pico-8 play session: mixed d-pad (fixed 12-tick cycle)

[t = 2 s] mixed d-pad (1.2s cycle ×~1): → ← ↑ ↓ + 🅾/❎ taps, ~2s
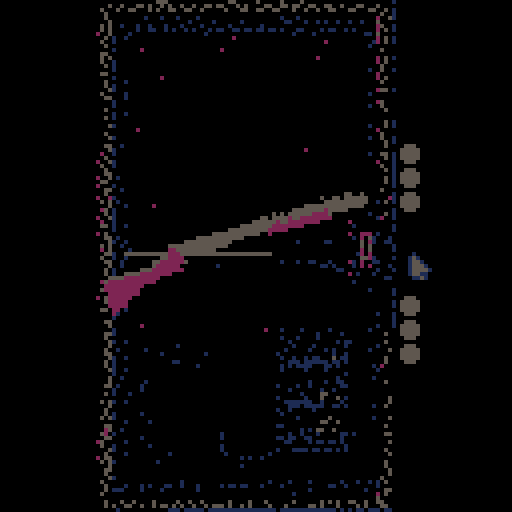
[t = 4 s] mixed d-pad (1.2s cycle ×~3): → ← ↑ ↓ + 🅾/❎ taps, ~4s
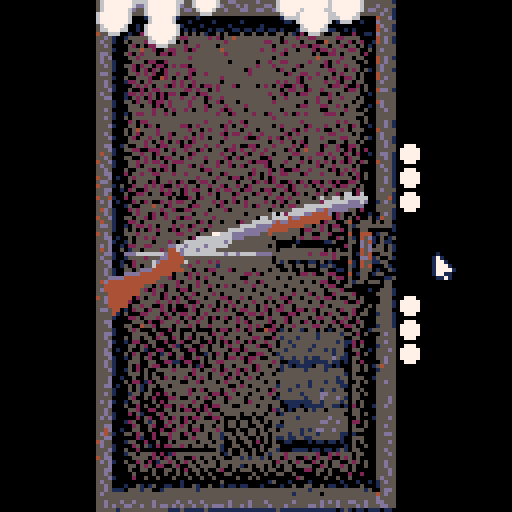
[t = 6 s] mixed d-pad (1.2s cycle ×~5): → ← ↑ ↓ + 🅾/❎ taps, ~6s
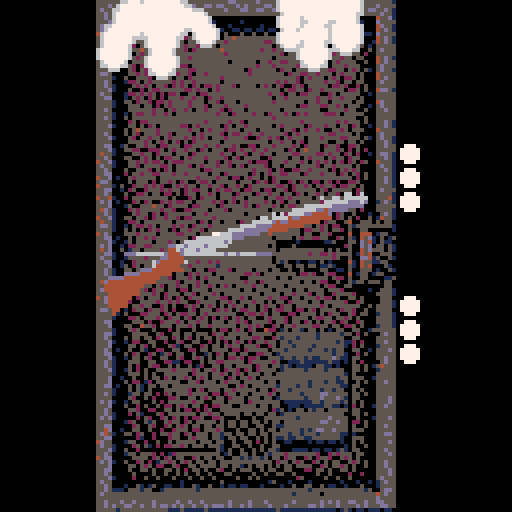
[t = 8 s] mixed d-pad (1.2s cycle ×~6): → ← ↑ ↓ + 🅾/❎ taps, ~8s
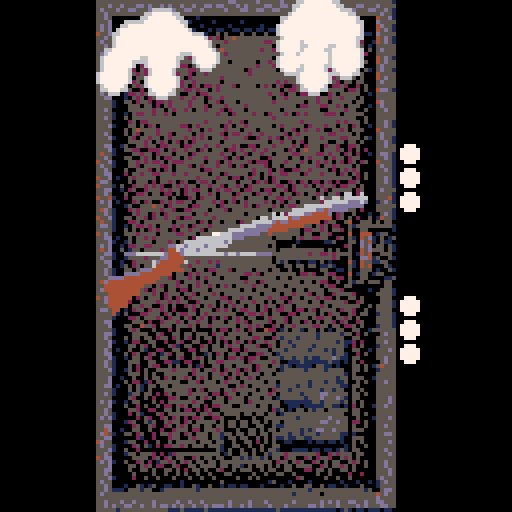

pico-8 cartridge
version 42
__lua__
function game_init()
		debug = false
		table_x = 3
		table_y = 0
		name = input_text
		init_hand()
		cursor(64,64)
		ammo = {}
		gen_ammo()
		angle = -15
		gun_x = 25
		gun_y = 48
		gun_dy = 13
		player_health = total_lives
		dealer_health = total_lives
		show_player_health = player_health
		show_dealer_health = dealer_health
		render_text_bool = true
		draw_ammo_bool = false
		turn_complete = false
		--fade_time = 0
		fade_loop = 0
		turn = "none"
		glitch_factor = 32
		black_out = false
		flash = false
		main_turn = 3
		spanw_in = true
		ammo_text = false
		end_text_bool = true
		generate_end = true
		spot = 0
		blood_init()
		shells_in = 0
		talk_sound = true
		fired_blank = true
end

function game_update()
		update_hand()
		update_ammo()
		main()
		blood_update()
end

function game_draw()
		cls()
		render_table()
		map(0,0,0,0,16,16)
		if draw_ammo_bool then
				draw_ammo()
		end
		blood_draw()
		draw_points()
		draw_gun()
		draw_hand()
		if ammo_text then
				if ammo_live == 1 and ammo_blank == 1 then
						ammo_text = ammo_live.." live.  "..ammo_blank.." blank.."
				elseif ammo_live == 1 and ammo_blank != 1 then
						ammo_text = ammo_live.." live.  "..ammo_blank.." blanks.."
				elseif ammo_live != 1 and ammo_blank == 1 then
						ammo_text = ammo_live.." lives.  "..ammo_blank.." blank.."
				else
						ammo_text = ammo_live.." lives.  "..ammo_blank.." blanks.."
				end
				
				if talk_sound then
						if flr(rnd(2)) == 0 then
								sfx(20)
						else
								sfx(21)
						end
				end
				
				spot+=0.5
				spot%=#ammo_text+1
				outline(sub(ammo_text,1,spot),61-(#ammo_text*2.5),72,0,7)
				if spot > #ammo_text-1 then
						spot -= 1
						talk_sound = false
				end
		else
				spot = 0
		end
	
		if render_text_bool == true then
				render_text()	
		end
		
		if flash == true then
				pal()
				rectfill(0,0,127,127,10)
		end
		
		if black_out == true then
				pal()
				rectfill(0,0,127,127,0)
		end
		
		if glitch == true then
				glitchfx(glitch_factor)
				glitch_factor -= 1
				if glitch_factor == 0 then
						glitch_factor = 32
				end
		end
		
		if debug then
				print(player_health,100,110,7)
				print(dealer_health,100,10,7)
				print(text_input(),0,0,7)
				print(fade_loop)
				print(gun_y)
				print(gun_dy)
				print(turn)
				print(left_hand_x.." "..left_hand_y.." "..anim_step_l)
				print(black_out)
				print(fade_time)
				print(debug,10)
				for i=1,#ammo do
						if ammo[i] == true then
								print(ammo[i],8)
						else
								print(ammo[i],11)
						end	
				end
		end
end
-->8
--render
function render_table()
		for i=0,15 do
  		for j=0,9 do
    		local sprite_index = j + i * 16
    		if sprite_index < 128 then
    				--mset(j+table_x, i+table_y, 010)
    		else
    				mset(j+table_x, i+table_y, sprite_index)
  				end
  		end
		end
end

function render_text()
		if cursor_y < 35 then
				spr(012,56,10)
				outline("dealer",44,20,10,0)
		else
				outline("dealer",44,20,0,7)
		end
		if cursor_y > 100 then
				spr(013,57,115)
				outline(name,58-(#name*2.5),105,10,0)
		else
				outline(name,58-(#name*2.5),105,0,7)
		end
end

function outline(s,x,y,c1,c2)
	for i=0,2 do
	 for j=0,2 do
	  if not(i==1 and j==1) then
	   print(s,x+i,y+j,c1)
	  end
	 end
	end
	print(s,x+1,y+1,c2)
end

local fadetable={
 {0,0,0,0,0,0,0,0,0,0,0,0,0,0,0},
 {1,1,129,129,129,129,129,129,129,129,0,0,0,0,0},
 {2,2,2,130,130,130,130,130,128,128,128,128,128,0,0},
 {3,3,3,131,131,131,131,129,129,129,129,129,0,0,0},
 {4,4,132,132,132,132,132,132,130,128,128,128,128,0,0},
 {5,5,133,133,133,133,130,130,128,128,128,128,128,0,0},
 {6,6,134,13,13,13,141,5,5,5,133,130,128,128,0},
 {7,6,6,6,134,134,134,134,5,5,5,133,130,128,0},
 {8,8,136,136,136,136,132,132,132,130,128,128,128,128,0},
 {9,9,9,4,4,4,4,132,132,132,128,128,128,128,0},
 {10,10,138,138,138,4,4,4,132,132,133,128,128,128,0},
 {11,139,139,139,139,3,3,3,3,129,129,129,0,0,0},
 {12,12,12,140,140,140,140,131,131,131,1,129,129,129,0},
 {13,13,141,141,5,5,5,133,133,130,129,129,128,128,0},
 {14,14,14,134,134,141,141,2,2,133,130,130,128,128,0},
 {15,143,143,134,134,134,134,5,5,5,133,133,128,128,0}
}

function fade(i)
 for c=0,15 do
  if flr(i+1)>=16 then
   pal(c,0)
  else
   pal(c,fadetable[c+1][flr(i+1)])
  end
 end
end

function fade_render()
		if fade_in == true then
				fade(fade_time)
				if fade_time < 15 then
						fade_time += 1
				end
		elseif fade_out == true then
				fade(fade_time)
				if fade_time > 0 then
						fade_time -= 1
				end
		end
		
end

function glitchfx(lines)
	local lines=lines or 64
	
	for i=1,lines do
		row=flr(rnd(128))
		row2=flr(rnd(127))
		if (row2>=row) row2+=1
		
		// copy a row from the
		// screen into temp memory
		memcpy(0x4300, 0x6000+64*row, 64)
		
		//copy another row from the
		// screen to our original row
		memcpy(0x6000+64*row, 0x6000+64*row2, 64)
		       
		//copy the temp row into row2's
		//original slot
		memcpy(0x6000+64*row2, 0x4300,64)
	end
end

function draw_points()
		for i=0,show_dealer_health - 1 do
				spr(031,100,45 - (i*6))
		end
		for i=0,show_player_health - 1 do
				spr(031,100,71 + (i*6))
		end	
end
-->8
--hands
function init_hand()
		right_table = {}
		left_hand = {
    {x=0, y=0, rad=6},
    {x=-7, y=0, rad=4},
    {x=-11, y=5, rad=3},
    {x=-12, y=9, rad=3},
    {x=6, y=0, rad=2},
    {x=9, y=1, rad=2},
    {x=11, y=4, rad=2},
    {x=0, y=6, rad=3},
    {x=0, y=11, rad=3},
		}
		right_hand = {
    {x=0, y=0, rad=6},
    {x=7, y=2, rad=4},
    {x=10, y=7, rad=3},
    {x=11, y=11, rad=3},
    {x=-7, y=0, rad=2},
    {x=-11, y=2, rad=2},
    {x=-10, y=1, rad=2},
    {x=-12, y=5, rad=2},
    {x=-2, y=7, rad=3},
    {x=-3, y=12, rad=3},
		}
		grab_right_hand = {
    {x=0, y=0, rad=6},
    {x=6, y=2, rad=4},
    {x=7, y=8, rad=3},
    {x=7, y=9, rad=3},
    {x=-6, y=1, rad=3},
    {x=-7, y=5, rad=2},
    {x=-7, y=8, rad=2},
    {x=-1, y=7, rad=3},
    {x=-1, y=11, rad=3},
		}
		grab_left_hand = {
    {x=0, y=0, rad=6},
    {x=-6, y=2, rad=4},
    {x=-9, y=7, rad=3},
    {x=1, y=6, rad=3},
    {x=0, y=10, rad=3},
    {x=6, y=0, rad=2},
    {x=7, y=4, rad=2},
    {x=8, y=8, rad=2},
    {x=5, y=2, rad=2},
    {x=8, y=6, rad=2},
		}

		hand_anim_l = false
		hand_anim_r = false
		current_left = left_hand
		current_right = right_hand
		left_hand_x = 40
		left_hand_y = 7
		right_hand_x = 79
		right_hand_y = 7
		anim_step_l = 1
		anim_step_r = 1
end


function draw_hand()
		for i=1, #current_left do
				circfill(left_hand_x + current_left[i].x,left_hand_y + current_left[i].y,current_left[i].rad+1,6)
		end
		for i=1, #current_right do
				circfill(right_hand_x + current_right[i].x,right_hand_y + current_right[i].y,current_right[i].rad+1,6)
		end	
		for i=1, #current_left do
				circfill(left_hand_x + current_left[i].x,left_hand_y + current_left[i].y,current_left[i].rad,7)
		end
		for i=1, #current_right do
				circfill(right_hand_x + current_right[i].x,right_hand_y + current_right[i].y,current_right[i].rad,7)
		end
end

function update_hand()
		hand_idle()
end

function move_left_hand(x, y, tick, cost)
  if cost == "open" then
  		current_left = left_hand
  elseif cost == "closed" then
  		current_left = grab_left_hand
  end
  
  if not hand_anim_l then
		  x_dif_l = x - left_hand_x
				y_dif_l = y - left_hand_y
				x_move_l = x_dif_l/tick
				y_move_l =	y_dif_l/tick
				hand_anim_l = true
		end
		
		if hand_anim_l then
				left_hand_x += x_move_l
				left_hand_y	+= y_move_l
				if abs(left_hand_x - x) <= 1 and abs(left_hand_y - y) <= 1 then
						hand_anim_l = false
						return true
				end
		end
end

function move_right_hand(x, y, tick, cost)
  if cost == "open" then
  		current_right = right_hand
  elseif cost == "closed" then
  		current_right = grab_right_hand
  end
  
  if not hand_anim_r then
		  x_dif_r = x - right_hand_x
				y_dif_r = y - right_hand_y
				x_move_r = x_dif_r/tick
				y_move_r =	y_dif_r/tick
				hand_anim_r = true
		end
		
		if hand_anim_r then
				right_hand_x += x_move_r
				right_hand_y	+= y_move_r
				if abs(right_hand_x - x) <= 1 and abs(right_hand_y - y) <= 1 then
						hand_anim_r = false
						return true
				end
		end
end

function hand_idle()
		for i=1, #current_left do
				local time_ = time() + i/10 * i/15
				current_left[i].y += sin(time_/4*(abs(dealer_health-total_lives+1)))/10		
		end
		for i=1, #current_right do
				local time_ = time() + i/10 * i/15 -1
				current_right[i].y += sin(time_/4*(abs(dealer_health-total_lives+1)))/10		
		end
end
-->8
--contorls

function cursor_update()
		cursor_x = stat(32)-1 + offset_x
		cursor_y = stat(33)-1 + offset_y
end

function d_pad_control()
		speed = 3
		if btn(⬆️) then offset_y -= speed end
		if btn(⬇️) then offset_y += speed end
		if btn(⬅️) then offset_x -= speed end
		if btn(➡️) then offset_x += speed end
end

function return_ending(won)
		if won then
				return winning_messages[flr(rnd(#winning_messages))+1]		
		else
				return losing_messages[flr(rnd(#losing_messages))+1]		
		end
end

losing_messages = {
    "come on. you can \ndo better than that. ",
    "we've been doing \nthis same song and \ndance for years. \nwhy do you still \ncontinue to fail? ",
    "your taste in \ngames is awful. \ngo play something \nelse. ",
    "start paying \nattention. you're \ngetting sloppy. ",
    "remember me? \ni remember you. ",
    "hello, we meet \nagain. sorry i had \nto cut our talk \nshort. ",
    "it was nice seeing \nyou again. so sad \nit had to be cut \nshort. ",
    "how many times are \nwe going to repeat \nthis little scene?",
    "persistence or \nfoolishness? i \ncan't tell with \nyou anymore. ",
    "you keep coming \nback, but i'll keep \nwatching you fall. ",
    "you're making this \ntoo easy. care to \ntry again? ",
    "back so soon? \ni was just starting \nto enjoy our break. ",
    "another attempt, \nanother failure. \nsome things never \nchange. ",
    "you're so \npredictable. i \ncould almost write \nthe script myself. ",
    "all that effort... \njust to meet me \nhere once again. ",
    "why do you even \ntry? we both know \nhow this ends. ",
    "you just keep \ngetting worse. am \ni supposed to be \nimpressed? ",
    "why do you insist \non trying? you're \nonly delaying the \ninevitable. ",
    "another failure \nto add to the list. \nbetter luck \nnext time. ",
    "face it, you'll \nnever be rid \nof me. ",
}

winning_messages = {
    "glad to see \nyou're paying \nattention. you've \ngot this. ",
    "glad to see you've \nstill got your \nhead in the game. ",
    "we both die \ntonight, one of us, \na bit later than \nthe other. ",
    "good job, see you \nagain soon. ",
    "nice work. i was \nalmost starting to \nworry about you. ",
    "you held on... \nthis time. don't \nlose focus now. ",
    "you slipped through \nthat one… barely. ",
    "keep this up, and \nyou might actually \nmake it out alive. ",
    "that was close. \ndon't let your \nguard down yet. ",
    "you're proving \nyourself, \nstep by step. ",
    "impressive. but \ndon't think it'll \nbe easy from here. ",
    "well played. but \ni'm always \nwatching. ",
    "not bad at all. i \nalmost thought you \nwouldn't make it. ",
    "survived this one? \nluck or skill? \nlet's find out. ",
    "nice save. it's \nlike you actually \nwant to live. ",
    "well done. just \ndon't expect it to \nget any easier. ",
    "a narrow escape, \nbut you're still in \nthe game. ",
    "you've bought \nyourself a little \nmore time. use it \nwisely. ",
    "still here? \nimpressive... but \ni'm not done yet. ",
    "you made it this \ntime. but i'm just \ngetting started. ",
}


-->8
--ammo gun

function draw_gun()
		spr_r(1,gun_x,gun_y,angle,9,4)
end

function gen_ammo()
  local count = rnd(4) + 2
  local full_count = 0
  local empty_count = 0
    
  for i = 1, count do
    if rnd(1) > 0.5 then
      add(ammo, true)
      full_count += 1
    else
      add(ammo, false)
      empty_count += 1
    end
  end
  
  if full_count == 0 then
    ammo[1] = true
  elseif empty_count == 0 then
    ammo[1] = false
  end
  --[[
 	ammo = {}
 	ammo[1] = false
 	ammo[2] = true
 	--(debug)
 	--]]
end

function draw_ammo()
		for i=1,ammo_live do
				spr(014, 67+i*3, 57)
		end
		for i=1,ammo_blank do
				spr(015, 67+i*3+(ammo_live*3), 57)
		end
end

function update_ammo()
		ammo_live = 0
		ammo_blank = 0
		
		for i=1, #ammo do
				if ammo[i] == true then
						ammo_live += 1
				else
						ammo_blank += 1
				end
		end	
end

function spr_r(s,x,y,a,w,h)
 sw=(w or 1)*8
 sh=(h or 1)*8
 sx=(s%8)*8
 sy=flr(s/8)*8
 x0=flr(0.5*sw)
 y0=flr(0.5*sh)
 a=a/360
 sa=sin(a)
 ca=cos(a)
 for ix=0,sw-1 do
  for iy=0,sh-1 do
   dx=ix-x0
   dy=iy-y0
   xx=flr(dx*ca-dy*sa+x0)
   yy=flr(dx*sa+dy*ca+y0)
   if (xx>=0 and xx<sw and yy>=0 and yy<=sh) then
    if sget(sx+xx,sy+yy) != 0 then
    	pset(x+ix,y+iy,sget(sx+xx,sy+yy))
   	end
   end
  end
 end
end
-->8
--main game loop

function text_input()
		if cursor_y < 35 and (stat(34) == 1 or btnp(❎)) then
				return "dealer"
		elseif cursor_y > 100 and (stat(34) == 1 or btnp(❎)) then
				return "player"
		else
				return "none"
		end
end

function main()
		if #ammo == 0 then
				gen_ammo()
				main_turn = 3
				spanw_in = false
		end
		
		if main_turn == 1 then
				m_continue, m_live, m_turn = players_turn()
				if	m_continue then
						if not m_live and m_turn == "player" then
								main_turn = 1
								if #ammo != 0 then
										render_text_bool = true
								end
						else
								main_turn = 2
						end
						reset_turn()
						deli(ammo, 1)
						turn_complete = false
						continue = false
				end
		elseif main_turn == 2 then
				
				m_continue, m_live, m_turn = dealers_turn()
		
				if	m_continue then
						if not m_live and m_turn == "dealer" then
								main_turn = 2
						else
								main_turn = 1
								if #ammo != 0 then
										render_text_bool = true
								end
						end
						reset_turn()
						deli(ammo, 1)
				end
		elseif main_turn == 3 then
				m_continue = show_ammo_anim(spanw_in)
				if	m_continue then
						main_turn = 1
						reset_turn()
						render_text_bool = true
				end
		end		
end

function show_ammo_anim(spawn)
		render_text_bool = false
		fade_loop += 1
		if fade_loop < 72 then
				if spawn then
						return_hand_table(false)
				end
		elseif fade_loop < 73 then
				anim_step_r = 1
		elseif fade_loop < 137 then
				move_right_hand(75, 55, 64, "closed")
		elseif fade_loop < 150 then
				draw_ammo_bool = true
				move_right_hand(75, 55, 64, "open")
		elseif fade_loop < 182+40 then
				ammo_text = true
				move_right_hand(75, 40, 32, "open")
		elseif fade_loop < 204+40 then

		elseif fade_loop < 236+40 then
				move_right_hand(75, 55, 32, "open")
				move_left_hand(55, 55, 32, "open")
				ammo_text = false
		elseif fade_loop < 296+40 then
				sfx(19)
				draw_ammo_bool = false
				move_right_hand(75, -25, 64, "closed")
				move_left_hand(45, -28, 64, "closed")
				gun_y = left_hand_y-8
				gun_x = left_hand_x-32
		elseif fade_loop < 297+40 then
					
		elseif fade_loop < 380+40 then
				if fade_loop%10 == 0 and shells_in < (ammo_live + ammo_blank) then
						sfx(18)
						shells_in += 1
				end
		elseif fade_loop < 416+40 then
				fade_in = true
				fade_out = false
		elseif fade_loop < 417+40 then
				init_hand()
				angle = -15
				gun_x = 25
				gun_y = 48
		elseif fade_loop < 433+40 then
				fade_in = false
				fade_out = true
		elseif fade_loop < 463+40 then
		
		else
				return true
		end
end

function reset_turn()
		fade_loop = 0
		anim_step_l = 1
		anim_step_r = 1
		gun_dy = 13
		show_player_health = player_health
		show_dealer_health = dealer_health
		turn_complete = false
		shells_in = 0
		talk_sound = true
		fired_blank = true
end

function dealers_turn()
		local live = false
		if ammo[1] == true then
				live = true
		else
				live = false
		end

			
		if turn_complete == false then
				--dealer ai
				chance_player = ammo_live/ammo_blank
				chance_random = flr(2)
				if chance_player < 1 or not chance_random == 1 then
						shoot = "dealer"
				else if chance_player > 1 or not chance_random == 1 then
						shoot = "player"
				else
						if rnd(1) > 0.5 then
								shoot = "dealer"
						else
								shoot = "player"
						end
					end
				end	
			--	shoot = "dealer" --debug
				if shoot == "player" then
						if live then player_health -= 1 end
						render_text_bool = false
						turn_complete = true
						turn = "player"
				elseif shoot == "dealer" then
						if live then dealer_health -= 1 end
						render_text_bool = false
						turn_complete = true
						turn = "dealer"
				end
		end
		
		if turn_complete == true then
				fade_loop += 1
				if fade_loop < 128 then
						grab_gun()
				elseif fade_loop < 129 then
						anim_step_l = 1
						anim_step_r = 1
						glitch_factor = 32
						gun_y += 2.002
						--play sound
				elseif fade_loop < 169 then
						--wait for sound
				elseif fade_loop < 200 then
						
						if live == true then
								if fade_loop < 170 then
										splat = true
										if shoot == "dealer" then
												create_splatter(64, -10, true)
												sfx(22)
										else 
												create_splatter(64, 137, false)
												sfx(22)	
										end
								end
								if fade_loop < 173 then
										flash = true
								else
										if shoot == "player" then
											black_out = true
										end
										flash = false
								end
								--fire
						else
									if fired_blank then
											sfx(23)
											fired_blank = false
									--didnt fire
									end
							end
				else
						if live and turn == "dealer" then
								gun_y += gun_dy
								gun_dy /= 1.2
								if fade_loop > 250 then
											return_hand_table(true)
								end
						elseif live and turn == "player" then
								if fade_loop > 205 then
										black_out = false
								end
								fade_in = false
								fade_out = true
								if fade_loop < 230 then
										glitch = true
								else
										glitch = false
								end
								gun_x = 25
								gun_y = 48
								angle = -15
								return_hand_table(true)
						else
								return_gun()
						end
				end
				if not live then
						if fade_loop > 340 then
								return true, live, shoot
						end
				else
						if shoot == "player" then
								if fade_loop > 280 then
										return true, live, shoot
								end
						else
								if fade_loop > 305 then
										return true, live, shoot
								end
						end
				end
		end
end

function players_turn()
		local live = false
		if ammo[1] == true then
				live = true
		else
				live = false
		end	
			
		if turn_complete == false then
				if text_input() == "player" then
						if live then player_health -= 1 end
						render_text_bool = false
						turn_complete = true
						turn = "player"
				elseif text_input() == "dealer" then
						if live then dealer_health -= 1 end
						render_text_bool = false
						turn_complete = true
						turn = "dealer"
				end
		end
		
		if turn_complete == true then
				fade_loop += 1
				if fade_loop < 16 then
						fade_in = true
						fade_out = false
				elseif fade_loop < 40 then
						if live == true then
								if fade_loop < 17 then
										splat = true
										if turn == "dealer" then
												create_splatter(64, -10, true)
												sfx(22)
										else 
												create_splatter(64, 137, false)
												sfx(22)
										end
								end
								if fade_loop < 20 then
										flash = true
								else
										flash = false
								end
								--fire
						else
								if fired_blank then
										sfx(23)
										fired_blank = false
								--didnt fire
								end
						end
				else
						if turn == "dealer" and live == true then
								return_hand_table(true)
						end
						if turn == "player" and live == true and fade_loop < 64 then
								glitch = true
						else
								glitch = false
						end
						fade_in = false
						fade_out = true
						if fade_loop > 100 then
								return true, live, turn
						end
				end
		end
end

function return_hand_table(r_hand)
		if anim_step_l == 1 then
				if	move_left_hand(40, -20, 1, "open") then
						anim_step_l = 2
				end
		elseif anim_step_l == 2 then
				if	move_left_hand(40, 7, 48, "open") then
						anim_step_l = 3
				end
		end
		-----------
		if r_hand then
				r_cost = "open"
		else
				r_cost = "closed"
		end
		
		if anim_step_r == 1 then
				if	move_right_hand(79, -20, 1, r_cost) then
						anim_step_r = 2
				end
		elseif anim_step_r == 2 then
				if	move_right_hand(79, 7, 48, r_cost) then
						anim_step_r = 3
				end
		end
end

function grab_gun()
		if anim_step_l == 1 then
				if	move_left_hand(40, 62, 64, "open") then
						anim_step_l = 2
				end
		elseif anim_step_l == 2 then
				gun_y -= 1.25
				angle += 0.1
				if	move_left_hand(40, -25, 64, "closed") then
						anim_step_l = 3
				end
		end
		-----------
		if anim_step_r == 1 then
				if	move_right_hand(75, 44, 64, "open") then
						anim_step_r = 2
				end
		elseif anim_step_r == 2 then
				sfx(19)
				if	move_right_hand(75, -25, 58, "closed") then
						anim_step_r = 3
				end
		end
end

function return_gun()
		if anim_step_l == 1 then
				if gun_y < 48 then
						gun_y += 1.25
				end
				sfx(19)
				if	move_left_hand(40, 62, 64, "closed") then
						anim_step_l = 2
				end
		elseif anim_step_l == 2 then
				if	move_left_hand(40, 7, 48, "open") then
						anim_step_l = 3
				end
		end
		-----------
		if anim_step_r == 1 then
				if	move_right_hand(75, 44, 56, "closed") then
						anim_step_r = 2
				end
		elseif anim_step_r == 2 then
				if	move_right_hand(79, 7, 48, "open") then
						anim_step_r = 3
				end
		end
end




-->8
--blood

function blood_init()
    blood = {}
    blood_trails = {}
    splat = false
end

function blood_update()
    if splat then
        update_particles()
        update_trails()
    end
end

function blood_draw()
    for i=1,#blood_trails do
        local t = blood_trails[i]
        if t.y > 123 or t.y < 4 then
        		circfill(t.x, t.y, t.s, 2)
    				else
    						circfill(t.x, t.y, t.s, 8)    				
    				end
    end

    for i=1,#blood do
        local p = blood[i]
        if p.y > 123 or p.y < 4 then
        		circfill(p.x, p.y, p.s, 2)
        else
        		circfill(p.x, p.y, p.s, 8)
        end     
    end
end

function create_splatter(x, y, down)
    blood = {}
    for i=1,20 do
    				local angle
    				if down then
        		angle = rnd(180) / -360
        else
        		angle = rnd(180) / 360
        end
        local speed = rnd(2) + 8
        local particle = {
            x = x,
            y = y,
            dx = cos(angle) * speed,
            dy = sin(angle) * speed,
            s = rnd(2) + 1
        }
        add(blood, particle)
    end
end

function update_particles()
    for i=#blood,1,-1 do
        local p = blood[i]
        
        if flr(rnd(2)) == 1 then
            add(blood_trails, {x = p.x, y = p.y, s = p.s / 2, life = 1.7})
        else
            add(blood_trails, {x = p.x, y = p.y, s = p.s, life = 1.7})
        end

        p.x += p.dx
        p.y += p.dy
        p.dx *= 0.75
        p.dy *= 0.75

        if p.s > 0.1 then
            p.s -= 0.05
        end

        if abs(p.dx) < 0.1 and abs(p.dy) < 0.1 and p.s <= 0.1 then
           del(blood, p)
        end
    end
end

function update_trails()
    for i=#blood_trails,1,-1 do
        local t = blood_trails[i]
        if t.life < 1 then
        		t.s -= 0.01
        end
        
        t.life -= 0.01 / rnd(10)
        if t.life <= 0 or t.s <= 0 then
            del(blood_trails, t)
        end
    end
end

-->8
	-- main menu
local hex_size = 16
local hex_height = 72
total_lives = 3

offset_x = 0
offset_y = 0

vertices = {}
faces = {}

shells = {}
max_shells = 6  -- maximum simultaneous shells

keys = {
    "q","w","e","r","t","y","u","i","o","p",
    "a","s","d","f","g","h","j","k","l",
    "z","x","c","v","b","n","m", "delete"
}
key_positions = {}  -- store positions of keys for detection
input_text = ""     -- store the text typed

-- keyboard layout settings
key_size = 8
spacing = 2
start_x = 10
start_y = 80

function menu_init()
				music(0)
				select_pos = 0
				title_screen = true
				screen = 0
				
    make_hexagon()
    for i=1,4 do
        spawn_shell()
    end
end

function spawn_shell()
  if #shells >= max_shells then return end
    local shell = {
        x = rnd(128),  -- random x position
        y = -hex_height/2,  -- start above screen
        z = 0,
        rot = {
            x = rnd(1),
            y = rnd(1),
            z = rnd(1)
        },
        rot_speed = {
            x = (rnd(2)-1)*0.02,  -- random rotation speed
            y = (rnd(2)-1)*0.02,
            z = (rnd(2)-1)*0.02
        },
        fall_speed = 0.5 + rnd(1)  -- random fall speed
    }
    add(shells, shell)
end

function make_hexagon()
    vertices = {}
    faces = {}
    
    local yellow_height = hex_height * 0.2
    
    for i=0,5 do
        local angle = i * (1/6)
        local x = cos(angle) * hex_size
        local z = sin(angle) * hex_size
        
        -- top vertex (red section)
        add(vertices, {
            x=x, y=-hex_height/2, z=z
        })
        -- bottom of red section/top of yellow
        add(vertices, {
            x=x, y=hex_height/2 - yellow_height, z=z
        })
        -- bottom vertex (yellow section)
        add(vertices, {
            x=x, y=hex_height/2, z=z
        })
    end
    
    -- generate faces
    -- top face (red)
    local top = {}
    for i=1,16,3 do
        add(top, i)
    end
    add(faces, {verts=top, col=8})  -- red top
    
    -- bottom face (yellow)
    local bottom = {}
    for i=3,18,3 do
        add(bottom, i)
    end
    add(faces, {verts=bottom, col=10})  -- yellow bottom
    
    -- side faces - red section (alternating colors)
    local red_colors = {2,136,8,14,8,136}  -- alternating shades of red
    for i=1,16,3 do
        local next_i = (i + 3 - 1) % 18 + 1
        add(faces, {
            verts={i, i+1, next_i+1, next_i},
            col=red_colors[flr(i/3)+1]  -- alternate red shades
        })
    end
    
    -- side faces - yellow section
    for i=2,17,3 do
        local next_i = (i + 3 - 1) % 18 + 1
        add(faces, {
            verts={i, i+1, next_i+1, next_i},
            col=10  -- yellow
        })
    end
end

function menu_update()
    if rnd(1) < 1 then  -- 2% chance each frame
        spawn_shell()
    end
    
   	for i=#shells,1,-1 do
        local shell = shells[i]
        
        shell.rot.x += shell.rot_speed.x
        shell.rot.y += shell.rot_speed.y
        shell.rot.z += shell.rot_speed.z
        
        shell.y += shell.fall_speed
        
        if shell.y > 64 + hex_height then
            deli(shells, i)
        end
    end
end

function menu_draw()
    cls(0)
    scr="⁶-b⁶x8⁶y8                \n    ⁶-#ᶜ6⁶.\0\0█\0\0\0█\0⁸⁶-#ᶜ7⁶.\0\0xxxxxx⁶-#ᶜ6⁶.\0\0¹\"\"\0ᶠ\0⁸⁶-#ᶜ7⁶.\0\0おううお██⁶-#ᶜ6⁶.\0\0⁴⁴⁴⁴⁴⁴⁸⁶-#ᶜ7⁶.\0\0れネリリリリ⁶-#ᶜ6⁶.\0\0ᶜ▮¹\0\0\0⁸⁶-#ᶜ7⁶.\0\0³¹████⁶-#ᶜ6⁶.\0\0000\0\0\0\0\0⁸⁶-#ᶜ7⁶.\0\0ウんんんんん⁶-#ᶜ6⁶.\0\0\0\0\0\0\0ユ⁸⁶-#ᶜ7⁶.\0\0\0¹³リリ³⁶-#ᶜ6⁶.\0\0█\0\0🐱²¹⁸⁶-#ᶜ7⁶.\0\0pxxqqx⁶-#ᶜ6⁶.\0\0	▮\0⁸\0\0⁸⁶-#ᶜ7⁶.\0\0⁶ᵉ゛⁷ᵉ゛⁶-#    \n    ⁶.xxx\0\0\0\0\0⁶.███\0\0\0\0\0⁶-#ᶜ6⁶.⁴⁴d\0\0\0\0\0⁸⁶-#ᶜ7⁶.リネ⬇️\0\0\0\0\0⁶-#ᶜ6⁶.¹▮ᶜ\0\0\0\0\0⁸⁶-#ᶜ7⁶.█¹³\0\0\0\0\0⁶-#ᶜ6⁶.\0\0★\0\0\0\0\0⁸⁶-#ᶜ7⁶.んんl\0\0\0\0\0⁶-#⁶.³¹\0\0\0\0\0\0⁶-#ᶜ6⁶.\0\0き\0\0\0\0\0⁸⁶-#ᶜ7⁶.xx@\0\0\0\0\0⁶-#ᶜ6⁶.\0▮⁴\0\0\0\0\0⁸⁶-#ᶜ7⁶.゛ᵉ³\0\0\0\0\0⁶-#    \n                \n ⁶-#ᶜ6⁶.¹¹¹¹¹¹¹¹⁸⁶-#ᶜ7⁶.◜>>>>>◜>⁶-#ᶜ6⁶.\0\0²\0²\0\0@⁸⁶-#ᶜ7⁶.?~ュュュ~?>⁶-#ᶜ6⁶.@\0\0\0²\0\0\0⁸⁶-#ᶜ7⁶.█ユヲュュ◜◜◜⁶-#ᶜ6⁶. ▒\0\0\0\0\0\0⁸⁶-#ᶜ7⁶.゜xユユユユユユ⁶-#⁶.ユユヨリリリリリ⁶-#ᶜ6⁶.⁴⁴⁴⁴⁴⁴⁴⁴⁸⁶-#ᶜ7⁶.⬇️⬇️⬇️⬇️⬇️⬇️⬇️⬇️⁶-#ᶜ6⁶.🐱🐱🐱🐱🐱🐱🐱🐱⁸⁶-#ᶜ7⁶.||||||||⁶-# ⁶.ヲヲヲヲヲヲヲヲ⁶.◝¹¹¹¹¹゜¹⁶-#ᶜ6⁶.\0@@@@@@@⁸⁶-#ᶜ7⁶.ュ███████⁶-#ᶜ6⁶.\0▮▮▮▮▮▮▮⁸⁶-#ᶜ7⁶.◝ᶠᶠᶠᶠᶠᶠᶠ⁶-#ᶜ6⁶.²\0\0\0\0\0\0\0⁸⁶-#ᶜ7⁶.ン\0\0\0\0\0\0\0⁶-#⁶.◝???????⁶-#ᶜ6⁶.⁴\0\0\0\0\0\0\0⁸⁶-#ᶜ7⁶.³\0\0\0\0\0\0\0\n⁶-# ⁶-#ᶜ6⁶.¹¹¹¹¹\0\0\0⁸⁶-#ᶜ7⁶.>>>>>\0\0\0⁶-#ᶜ6⁶.\0████\0\0\0⁸⁶-#ᶜ7⁶.|||||\0\0\0⁶-#ᶜ6⁶.\0\0\0\0@\0\0\0⁸⁶-#ᶜ7⁶.ュュヲユ█\0\0\0⁶-#ᶜ6⁶.\0\0\0▒▮\0\0\0⁸⁶-#ᶜ7⁶.ユユユxᶠ\0\0\0⁶-#ᶜ6⁶.\0²\0\0@\0\0\0⁸⁶-#ᶜ7⁶.リヨヨナ█\0\0\0⁶-#ᶜ6⁶.⁴⁴\0⁸ \0\0\0⁸⁶-#ᶜ7⁶.⬇️⬇️♥g゜\0\0\0⁶-#ᶜ6⁶.🐱🐱🐱🐱²\0\0\0⁸⁶-#ᶜ7⁶.||||ュ\0\0\0⁶-#ᶜ6⁶.\0\0\0\0@\0\0\0⁸⁶-#ᶜ7⁶.\0\0\0\0?\0\0\0⁶-#⁶.????◝\0\0\0⁶.\0\0\0\0゜\0\0\0⁶-#ᶜ6⁶.⁸⁸⁸⁸⁸\0\0\0⁸⁶-#ᶜ7⁶.ユユユユユ\0\0\0⁶-#ᶜ6⁶.²²²²²\0\0\0⁸⁶-#ᶜ7⁶.¹¹¹¹¹\0\0\0⁶-#⁶.ナナナナナ\0\0\0⁶.⁷⁷⁷⁷⁷\0\0\0 "
    
    for shell in all(shells) do
        draw_shell(shell)
    end
    sx, sy = (26 % 16) * 8, (26 \ 16) * 8
    
    if title_screen then
		  		?scr, 3, 0
		  		sspr(sx, sy,8,8,85,7,16,16)
		  end
		  if screen == 0 then
				  outline("sTART gAME", 35, 90, 0,7)
						outline("sETTINGS", 43, 100, 0, 6)
						if select_pos == 0 then
								spr(027,25,89)
						elseif select_pos == 1 then
								spr(027,34,99)
						end
				elseif screen == 1 then
						outline("lIVES:", 48, 30, 0,7)
						outline("nAME:", 47, 54, 0,7)
						outline(total_lives, 60, 42, 0,7)
						outline(input_text,61-(#input_text*2.5), 66, 2,7)
						
						line(44,51,81,51,7)
						line(44,39,81,39,7)
						spr(028,54,41)
						spr(029,64,41)
						outline("rETURN", 47, 110, 0,7)
						if select_pos == 0 then
								spr(027,38,53)
						elseif select_pos == 1 then
								spr(027,38,29)
						elseif select_pos == 2 then
								spr(027,38,109)
						end
						draw_keyboard()
				end
				
				print("cpu: "..flr(stat(1)*100).."%", 0, 120, 5)		
				
end

function draw_keyboard()
    local row_offset = 0  -- offset for row alignment
    local row_length = 10 -- number of keys in the top row
    
    for i, key in ipairs(keys) do
        -- calculate row and column
        local row = flr((i - 1) / row_length)
        local col = (i - 1) % row_length
        row_offset = (row == 1 and 4) or (row == 2 and 12) or 0

        -- calculate x and y position for each key
        local x = start_x + col * (key_size + spacing) + row_offset
        local y = start_y + row * (key_size + spacing)
        
        -- special case for the "delete" key (place it in the bottom-right corner)
        if key == "delete" then
            x = start_x + 9 * (key_size + spacing)  -- place at the end of the row
            y = start_y + 2 * (key_size + spacing)  -- place in the bottom row
        end
        
        -- draw the key background
        rectfill(x, y, x + key_size, y + key_size, 5)
        
        -- adjust text position to center it within the key
        local text_x = x + (key_size / 2) - 2  -- center horizontally
        local text_y = y + (key_size / 2) - 2  -- center vertically

        -- shift w, m, and v one pixel to the left
        if key == "w" or key == "m" or key == "v" then
            text_x -= 1
        end
        
        -- handle "delete" key text differently
        if key == "delete" then
            print("⬅️", text_x-1, text_y, 7)
        else
            print(key, text_x, text_y, 7)
        end
        
        -- save position for mouse detection
        key_positions[i] = {key = key, x = x, y = y}
    end
end

-- check if a key is clicked
function check_key_click()
    local mouse_x, mouse_y = cursor_x, cursor_y
    if current_mouse_state == 1 and prev_mouse_state == 0 or btnp(❎) then  -- if mouse clicked
        for i, key_info in ipairs(key_positions) do
            local kx, ky = key_info.x, key_info.y
            if mouse_x >= kx and mouse_x <= kx + key_size and
               mouse_y >= ky and mouse_y <= ky + key_size then
                if key_info.key == "delete" then
                    -- remove the last character if "delete" is clicked
                    input_text = sub(input_text, 1, #input_text - 1)
                else
                    -- append the character to input_text
                    input_text = input_text .. key_info.key
                end
            end
        end
    end
end


function draw_shell(shell)
    local cx,sx = cos(shell.rot.x),sin(shell.rot.x)
    local cy,sy = cos(shell.rot.y),sin(shell.rot.y)
    local cz,sz = cos(shell.rot.z),sin(shell.rot.z)
    
    local proj = {}
    for v in all(vertices) do
        local x,y,z = v.x,v.y,v.z
        
      		local ny = y*cx - z*sx
        local nz = y*sx + z*cx
        y,z = ny,nz
        
        local nx = x*cy + z*sy
        nz = -x*sy + z*cy
        x,z = nx,nz
        
        nx = x*cz - y*sz
        ny = x*sz + y*cz
        x,y = nx,ny
        
        local scale = 32/(128+z)
        add(proj, {
            x = 64 + shell.x - 64 + x*scale,  -- offset by shell position
            y = shell.y + y*scale,
            z = z
        })
    end
    
    local sorted = {}
    for f in all(faces) do
        local z = 0
        for v in all(f.verts) do
            z += proj[v].z
        end
        z /= #f.verts
        add(sorted, {face=f, z=z})
    end
    sort(sorted, function(a,b) 
        return a.z < b.z 
    end)
    
    for f in all(sorted) do
        local pts_x = {}
        local pts_y = {}
        for v in all(f.face.verts) do
            add(pts_x, proj[v].x)
            add(pts_y, proj[v].y)
        end
        
        fillp()
        poly(#pts_x, pts_x, pts_y, f.face.col)
        
        for i=1,#pts_x do
            local j = i % #pts_x + 1
            line(pts_x[i],pts_y[i],
                 pts_x[j],pts_y[j],
                 f.face.col)
        end
    end
end

function sort(arr, compare)
    for i=1,#arr do
        for j=1,#arr-i do
            if compare(arr[j+1], arr[j]) then
                arr[j], arr[j+1] = arr[j+1], arr[j]
            end
        end
    end
    return arr
end

function poly(n,x,y,c)
    local pts = {}
    for i=1,n do
        add(pts,{x=x[i],y=y[i]})
    end
    
    local minx,maxx,miny,maxy=999,-999,999,-999
    for i=1,n do
        minx=min(minx,x[i])
        maxx=max(maxx,x[i])
        miny=min(miny,y[i])
        maxy=max(maxy,y[i])
    end
    
    for sy=miny,maxy do
        local intersects = {}
        for i=1,n do
            local j = i%n + 1
            local y1,y2 = y[i],y[j]
            if (y1 <= sy and y2 > sy) or
               (y2 <= sy and y1 > sy) then
                local x1,x2 = x[i],x[j]
                if y1 != y2 then
                    local t = (sy-y1)/(y2-y1)
                    add(intersects,x1+t*(x2-x1))
                end
            end
        end
        sort(intersects,function(a,b) return a<b end)
        for i=1,#intersects-1,2 do
            local x1,x2=intersects[i],intersects[i+1]
            rectfill(x1,sy,x2,sy,c)
        end
    end
end
-->8
init_menu = true
update_menu = true
draw_menu = true
poke(0x5600,unpack(split"6,8,6,0,0,1,0,0,0,0,0,0,0,0,0,0,85,32,112,64,102,22,101,117,96,119,112,112,0,85,103,7,18,112,0,6,80,6,38,0,0,119,6,33,0,103,96,118,5,112,112,7,112,22,39,17,0,112,7,34,17,119,117,3,0,0,96,102,96,0,96,96,0,96,0,0,0,0,0,0,0,0,0,0,0,0,0,0,0,0,0,0,0,0,0,0,0,0,0,0,0,0,0,0,0,0,0,0,0,0,0,0,0,0,0,0,0,0,0,0,0,0,0,0,0,0,0,0,0,0,0,0,0,0,0,0,0,0,0,0,0,0,0,0,0,0,0,0,0,0,0,0,0,0,0,0,0,0,0,0,0,0,0,0,0,0,0,0,0,0,0,0,0,0,0,0,0,0,0,0,0,0,0,0,0,0,0,0,0,0,0,0,0,0,0,0,0,0,0,0,0,0,0,0,0,0,0,0,0,0,0,0,0,0,0,0,0,0,0,0,0,0,0,0,0,0,0,0,0,0,0,0,0,0,0,0,0,0,0,0,0,0,0,0,0,0,0,0,0,0,0,0,0,0,0,0,0,0,0,0,0,0,0,0,3,3,3,0,3,0,0,0,5,5,0,0,0,0,0,0,54,127,54,127,54,0,0,0,30,7,31,28,15,4,0,4,13,12,6,3,11,0,0,0,30,11,30,11,30,8,0,8,1,1,0,0,0,0,0,0,6,3,3,3,6,0,0,0,3,6,6,6,3,0,0,0,2,7,2,0,0,0,0,0,12,12,63,12,12,0,0,0,0,0,0,3,3,2,0,0,0,0,7,0,0,0,0,0,0,0,0,3,3,0,0,0,12,12,6,3,3,0,0,0,14,27,27,27,14,0,0,0,7,6,6,6,6,0,0,0,7,12,6,3,15,0,0,0,15,12,6,12,15,0,0,0,27,27,31,24,24,0,0,0,15,3,15,12,7,0,0,0,12,6,31,27,14,0,0,0,15,12,6,3,3,0,0,0,14,27,14,27,14,0,0,0,14,27,31,12,6,0,0,0,3,3,0,3,3,0,0,0,3,3,0,3,3,2,0,0,12,6,3,6,12,0,0,0,0,7,0,7,0,0,0,0,3,6,12,6,3,0,0,0,14,27,24,0,4,0,0,0,62,99,107,51,6,28,0,0,0,14,27,27,54,0,0,0,3,15,27,27,15,0,0,0,0,14,3,3,14,0,0,0,24,30,27,27,30,0,0,0,0,30,27,15,30,0,0,0,6,3,7,3,3,0,0,0,0,30,27,27,28,14,0,0,3,15,27,27,27,0,0,0,3,0,3,3,3,0,0,0,0,6,6,6,6,3,0,0,3,27,15,31,27,0,0,0,3,3,3,3,6,0,0,0,0,62,107,99,99,0,0,0,0,14,27,27,27,0,0,0,0,14,27,27,14,0,0,0,0,14,27,27,15,3,0,0,0,30,27,27,30,24,0,0,0,14,3,3,3,0,0,0,0,14,3,12,7,0,0,0,3,7,3,3,6,0,0,0,0,27,27,27,14,0,0,0,0,51,51,30,12,0,0,0,0,99,99,107,62,0,0,0,0,27,14,14,27,0,0,0,0,27,27,27,30,24,0,0,0,15,12,6,15,0,0,0,7,3,3,3,7,0,0,0,3,3,6,12,12,0,0,0,7,6,6,6,7,0,0,0,2,7,0,0,0,0,0,0,0,0,0,0,15,0,0,0,3,3,2,0,0,0,0,0,14,27,31,27,27,0,0,0,15,27,15,27,15,0,0,0,14,3,3,3,14,0,0,0,15,27,27,27,15,0,0,0,15,3,7,3,15,0,0,0,15,3,7,3,3,0,0,0,14,3,3,27,14,0,0,0,27,27,31,27,27,0,0,0,15,6,6,6,15,0,0,0,7,6,6,6,3,0,0,0,51,27,15,27,51,0,0,0,3,3,3,3,15,0,0,0,99,119,127,107,99,0,0,0,51,55,63,59,51,0,0,0,30,51,51,51,30,0,0,0,15,27,27,15,3,0,0,0,14,27,27,27,14,24,0,0,15,27,27,15,27,0,0,0,14,3,15,12,7,0,0,0,15,6,6,6,6,0,0,0,27,27,27,27,14,0,0,0,99,99,54,54,28,0,0,0,99,107,127,119,34,0,0,0,51,30,12,30,51,0,0,0,51,51,30,12,12,0,0,0,15,12,6,3,15,0,0,0,14,6,7,6,14,0,0,0,3,3,3,3,3,0,0,0,7,6,14,6,7,0,0,0,0,14,219,112,0,0,0,0,0,0,0,0,0,0,0,0,127,127,127,127,127,0,0,0,85,42,85,42,85,0,0,0,65,127,93,93,62,0,0,0,62,99,99,119,62,0,0,0,17,68,17,68,17,0,0,0,2,30,14,15,8,0,0,0,14,23,31,31,14,0,0,0,27,31,31,14,4,0,0,0,28,54,119,54,28,0,0,0,14,14,31,14,10,0,0,0,28,62,127,42,58,0,0,0,62,103,99,103,62,0,0,0,127,93,127,65,127,0,0,0,28,4,4,7,7,0,0,0,62,99,107,99,62,0,0,0,4,14,31,14,4,0,0,0,0,0,85,0,0,0,0,0,62,115,99,115,62,0,0,0,8,28,127,62,34,0,0,0,31,14,4,14,31,0,0,0,62,119,99,99,62,0,0,0,0,5,82,32,0,0,0,0,0,17,42,68,0,0,0,0,62,107,119,107,62,0,0,0,127,0,127,0,127,0,0,0,85,85,85,85,85,0,0,0"))
poke(0x5f2d, 1)
prev_mouse_state = 0
fade_loop = 0
fade_in = false
fade_out = false
fade_time = 0
generate_end = true

function _init()
		death = "none"
		death_reset = true
		end_text = ""
		if init_menu then
				menu_init()	
		else
				game_init()
		end
end

function _update()
		poke(0x5f58, 0x81)
		cursor_update()
		d_pad_control()
		
		fade_render()
		fade_menu()
		
		if update_menu then
				menu_logic()
				menu_update()
		else
				death_check()
				game_update()
		end
		
end

function _draw()
		cls()
		if death == "none" then
				if draw_menu then
						menu_draw()
				else
						game_draw()
				end
				spr(011,cursor_x,cursor_y)
		else
				if death == "dealer" then
						fade_time = 0
						print("winner.", 64-14,14,7)
						ending_text(true)
				end
				if death == "player" then
						fade_time = 0
						print("loser.", 64-18,14,7)
						
							ending_text(false)
				end
		end
end

function ending_text(ending)
		if end_text_bool then
				if generate_end then
						end_text = return_ending(ending)
						generate_end = false
				end
				
				if talk_sound then
						if flr(rnd(2)) == 0 then
								sfx(20)
						else
								sfx(21)
						end
				end
				
				spot+=0.25
				spot%=#end_text+1
				outline(sub(end_text,1,spot),61-(#end_text*2.5)/(count_newlines(end_text)+1),72,2,8)
				if spot > #end_text-1 then
						spot -= 0.25
				end
				if spot >= #end_text-1 then
						print("press ❎ to resart.",64-(24*2),110,5)
						talk_sound = false
				end
		else
				spot = 0
				generate_end = true
		end
end

function count_newlines(str)
    local count_ = 0
    for i = 1, #str do
        if sub(str, i, i) == "\n" then
            count_ += 1
        end
    end
    return count_
end


function death_check()
		if death_reset and (player_health <= 0 or dealer_health <= 0) then
				fade_loop = 0
				death_reset = false
		end
		
		if dealer_health <= 0 then
			--	fade_loop += 1
				if main_turn != 2 then
						if fade_loop > 32 then
								fade_time = 0
								reset_turn()
								death = "dealer"
						end
				else
						if fade_loop > 170 then
								fade_time = 0
								reset_turn()
								death = "dealer"
						end
				end
		end
		if player_health <= 0 then
			--	fade_loop += 1
				if main_turn != 2 then
						if fade_loop > 32 then
								fade_time = 0
								reset_turn()
								death = "player"
						end
				else
						if fade_loop > 170 then
								fade_time = 0
								reset_turn()
								death = "player"
						end
				end
		end
		if btnp(❎) and (player_health <= 0 or dealer_health <= 0) then
				_init()
				fade_time = 0
				fade_in = false
				fade_out = false
				death = "none"
				init_menu = true
				update_menu = true
				draw_menu = true
				_init()
		end
end

function fade_menu()
if startgame then
				fade_loop += 1
				if fade_loop < 32 then
						fade_in = true
						fade_out = false
				elseif fade_loop < 33 then
						init_menu = false
						update_menu = false
						draw_menu = false
						_init()
						fade_loop = 34
				elseif fade_loop < 64 then
						fade_in = false
						fade_out = true
				else
					 startgame = false
						
						fade_loop = 0 
				end
		end
end

function menu_logic()
		if btnp(❎) then
				button_press = 1
		else
				button_press = 0
		end

		current_mouse_state = stat(34) + button_press
		--stat(34) == 1 -> if current_mouse_state == 1 and prev_mouse_state == 0
		if cursor_y > 100 and screen == 0 then
				select_pos = 1
		elseif cursor_y < 100 and screen == 0 then
				select_pos = 0
		end
		
		if screen == 1 then
				check_key_click()
		end
		
		if cursor_y < 50 and screen == 1 then
				select_pos = 1
				if current_mouse_state == 1 and prev_mouse_state == 0 and cursor_x < 64 then
						total_lives	-= 1
				elseif current_mouse_state == 1 and prev_mouse_state == 0 and cursor_x > 64 then
						total_lives += 1
				end
		elseif cursor_y < 112 and screen == 1 then
				select_pos = 0
		elseif cursor_y < 127 and screen == 1 then
				select_pos = 2
		end
		
		if current_mouse_state == 1 and prev_mouse_state == 0 and select_pos == 0 and screen == 0 then
				if input_text == "" then
				  input_text = "player"
				end
	 		startgame = true
	 		music(-1)
	 		sfx(17)
		elseif current_mouse_state == 1 and prev_mouse_state == 0 and select_pos == 1 and screen == 0 then
				screen = 1
				title_screen = false
		elseif current_mouse_state == 1 and prev_mouse_state == 0 and select_pos == 2 and screen == 1 then
				screen = 0
				title_screen = true
		end
		
		prev_mouse_state = current_mouse_state
end
__gfx__
0000000000000000000000000000000000000000000000000000000000000000000000000000000055555555010000000000a000000000000000000000000000
00000000000000000000000000000000000000000000000000000000000000000000000000000000555d55d517100000000aaa00000000000000000000000000
000000000000000000000000000000000000000000000000000000000000000000000000000000005d555d551771000000aaaaa0000000000000000000000000
0000000000000000000000000000000000000000000000000000000000000000000000000000000055d55555177710000aaaaaaa0aaaaaaa0000000000000000
0000000000000000000000000000000000000000000000000000000000000000000000000000000055d50000177771000000000000aaaaa08800000011000000
00000000000000000000000000000000000000000000000000000000000000000000000000000000555d00001771100000000000000aaa008800000011000000
000000000000000000000000000000000000000000000000000000000000000000600000000600005d5d001001171000000000000000a0008800000011000000
000000000000000000000000000000000000000000000000606606060066066660660660660060005d5d0000000000000000000000000000aa000000aa000000
00000000000000000000000000dd66666666677666666666666666666666666666666666666d6000000000000000000000000000000000000000000000000000
000000000000000000000000dd446dd66666666666dddddddddd4d4dd4dd4dd4dd4dddddddd66000000500000000000000070000000070000000000000000000
00000000000000000000000dd444d666d66d6666d6ddddddddd4444444444444444dddddddddd000005650000000000000770000000077000000000000000000
0000000000000000000006d444444666666666666600000000044444444444444440000000000000056765000067765007770000000077700000000007770000
000dddddddddddddddddd44444444000000000000000000000000000000000000000000000000000005650000677776577770000000077770000000077777000
00044444444444444444444444440600000000000000000000000000000000000000000000000000000500000067765007770000000077700000000077777000
00064444444444444444444444440000000000000000000000000000000000000000000000000000000000000000000000770000000077000000000077777000
00064444444444444444440000000000000000000000000000000000000000000000000000000000000000000000000000070000000070000000000007770000
00064444444444444400000000000000000000000000000000000000000000000000000000000000000000005555555555555555555555555dd55555d55555d5
000644444444444400000000000000000000000000000000000000000000000000000000000000000000000055dd5d55d5d55d55d55dd5dd555d5d5555dd55dd
0006444444444400000000000000000000000000000000000000000000000000000000000000000000000000dd555d5d55dd55dd55d55555d555dd55dd55dd55
00064444444400000000000000000000000000000000000000000000000000000000000000000000000000005555555555555555555555555555555555555555
00064444440000000000000000000000000000000000000000000000000000000000000000000000000000000000100010001000010000000000000000000010
00064440000000000000000000000000000000000000000000000000000000000000000000000000000000000000000000000001000001000000100000000001
00006000000000000000000000000000000000000000000000000000000000000000000000000000000000000010010001000100001000000100000001000000
00000000000000000000000000000000000000000000000000000000000000000000000000000000000000000010011001010010100010110011011011011010
00000000000000000000000000000000000000000000000000000000000000000000000000000000455d00001002500550050050505100505000500500500550
0000000000000000000000000000000000000000000000000000000000000000000000000000000055d510015555552555525225555525205545555555555505
000000000000000000000000000000000000000000000000000000000000000000000000000000005d5510050555250022550505555555552555555555225502
0000000000000000000000000000000000000000000000000000000000000000000000000000000055d500005205022250555525525555055555555555550555
00000000000000000000000000000000000000000000000000000000000000000000000000000000555510005554552005225520255555545555555552552552
000000000000000000000000000000000000000000000000000000000000000000000000000000005dd500052052555022025555555555552555555555555520
000000000000000000000000000000000000000000000000000000000000000000000000000000005d5d00005525555555555552555555555555555555550555
000000000000000000000000000000000000000000000000000000000000000000000000000000005d5510000555022002555555555555555055555505525522
00000000000000000000000000000000000000000000000000000000000000000000000000000000555d555555555555555555555510000055d5100552025502
000000000000000000000000000000000000000000000000000000000000000000000000000000005dd55dd55dd55d555dd555d5555000005555100052052025
000000000000000000000000000000000000000000000000000000000000000000000000000000005d55d55d55dd555dd555dd55d51000005dd5000055252520
0000000000000000000000000000000000000000000000000000000000000000000000000000000055555555555555555555555d551000005555100500555200
000000000000000000000000000000000000000000000000000000000000000000000000000000000010000000000000000000455d10000055d5000122505255
000000000000000000000000000000000000000000000000000000000000000000000000000000001000100101001001001000d55550000055d5100005252505
0000000000000000000000000000000000000000000000000000000000000000000000000000000000000000000000000000004d55100000555d100050020522
00000000000000000000000000000000000000000000000000000000000000000000000000000000001100501011001010000045d51000005d55000122525250
000000000000000000000000000000000000000000000000000000000000000000000000000000005102001050055000200110d55550000055dd000105250250
00000000000000000000000000000000000000000000000000000000000000000000000000000000552552255555225555000045d51000005555100550255202
00000000000000000000000000000000000000000000000000000000000000000000000000000000555055500455055205200145d51000005555100055505502
000000000000000000000000000000000000000000000000000000000000000000000000000000005252202255055205505010555550000055d5000055555525
0000000000000000000000000000000000000000000000000000000000000000000000000000000055055520225255522500505d555000005555100105225525
000000000000000000000000000000000000000000000000000000000000000000000000000000005555550500225055550200555550000055d5100505555555
00000000000000000000000000000000000000000000000000000000000000000000000000000000555555545555525505500045d51000005555000025022555
00000000000000000000000000000000000000000000000000000000000000000000000000000000555552555205255550050045d5500000555d100055050250
00000000000000000000000000000000000000000000000000000000000000000000000000000000205252205555555555555555255525555520555502055525
00000000000000000000000000000000000000000000000000000000000000000000000000000000025555522555555555555025555550255055555555225505
00000000000000000000000000000000000000000000000000000000000000000000000000000000025525520552555555555525555555502552255255505255
00000000000000000000000000000000000000000000000000000000000000000000000000000000425055025555555255555555555555555520525550525022
00000000000000000000000000000000000000000000000000000000000000000000000000000000555252552555555055555555555552525520555552552055
00000000000000000000000000000000000000000000000000000000000000000000000000000000520252502502252555205555052505200252055555022520
00000000000000000000000000000000000000000000000000000000000000000000000000000000555555225255052555555555555555052255025525555502
00000000000000000000000000000000000000000000000000000000000000000000000000000000202250055022555555555555555255205502255500250555
00000000000000000000000000000000000000000000000000000000000000000000000000000000205552552550255255555555555505525555555255255255
00000000000000000000000000000000000000000000000000000000000000000000000000000000252555525550552055505555555525555555055255055555
00000000000000000000000000000000000000000000000000000000000000000000000000000000052555525552055525555255555555555502255522552505
00000000000000000000000000000000000000000000000000000000000000000000000000000000505255250552555202555055555555055555555500555525
00000000000000000000000000000000000000000000000000000000000000000000000000000000525055555555552550255552550255525025255552225055
00000000000000000000000000000000000000000000000000000000000000000000000000000000555555555555555555555555555525555555555555555555
00000000000000000000000000000000000000000000000000000000000000000000000000000000555555555552555552552055555555555552555555552525
00000000000000000000000000000000000000000000000000000000000000000000000000000000555552205255555025055255555505255555025552550550
5d5510015555255555552555555555555555555555550555555555555552500500dd4150051000005500005d5550000055550005054555525555555255052555
55dd00100255552555255555525525255555555555550515001001105010000410455115500000002505105d5510000055d50005052055525520555505255552
555d00150250555525551552555555155555555555555005505505501151000510454000510000005050004555500000555d1000520552550525552525250555
55d5100550552205555522550550225552055550555055005005000055001105005550100510000050500045d550000055550000555525052505205025555550
55d510005525055055205502525550555555522520555555550225200522000401550155000000000550005d5550000055dd0015005525502255502255525525
555d10005205202255205552505255505555005555555055055555555505220500550000115000000205005555500000555d1005522002225052552550250555
54dd00150022555555552055525055555555525502555555555055052200500515505550550000002505004dd510000054551000055255025550555025555552
55551000055055052055255052552505250555525505555055555555052200550000000055000000550010555550000055d50005500525050225505255525555
5d5d10002555202550550220555505555555055055550555505505555055520000001005551000005050005555500000455d1000552525225052225555505520
555d00105025552502555055205552505555555550555505525552055002555520000055551000000550004d555000005d551000552055552250555205255525
45d501001025055502502502555055522055250555525522055055525220500550500005550000005500105d5550000055d50005005552050250555555022555
55dd100120055552552525500255550552505552550505502555505505555520025000055510000050050055d550000055dd0002055255225552552555550550
555510000552550025050025250525050525505505255025505555552505555555005055551000005550005555500000455d0100525555505555555552555525
5dd5000102550255250200052055502525052255052052255022052055550255200500555500000050050055555000005dd50000505550205525025005225055
5555110500022555025052255052555555500522525055002205555050255005205500155510000055050055d510000045551050025525252005252550552552
5555100022505552502550520525020520525055005255520555505225505525050000555510000025001055d510000055dd0010250025552525502522550525
55dd0000055502002555250552550555055252055552055205502505055202500250005555100000555000455550000055d50005002250550220502550552505
555d00055004552055505552505525555550552525002505525555225505502250500015551000000500005d5550000045541002055555555505000250255505
555510005250005000205000500005022052502500422015055105505010550055001555555000005505105d551000005d5d0100025025002525225505555252
55dd10000555500520055055055502550555550555550555555555515555515502050005d550000050500055d5100000555d0001500555455025555022555502
55d5000505505502550250520505505255505552250025155515555155555500550000555550000025000055d550000054d51000252555552552002255550555
555d10010220055002005200550020502052502055255055155555555555151120200055d5500000050200555550000055d51000052550250255555505525555
555d00005505205000521055002505505255055520025055515555155555551020500015555000000200105dd5100000455d1005505520255255202255555255
55d5010050051002200550022055055550220255555055515555515551515500550010555d50000055000055d510000054551000225055555550555550250550
55dd000502500250152055005001502505505500225501555555555555515510020500555550000050250045551000005dd51001052252505552525025552555
555d1001055052005500520052505055022520225005551551551511555d511055000055d55000000500005d5510000055551005050502525502055255205555
55d510005550055002211022005055225555502555552500111511111151101050200005d550000025000055d510000045d50005552555505555225550555205
55d51000502005220050500501200550550555502550551510111105511010005505015455500000520500555510000055dd0100505525255555555025525555
555d100150205005555255552505525025520250255550155555155551555500550500155550000002050055d5100000555d1001505555055525055555555525
5555100055505050055555502555055250525055505505555555555555555510500000555550000025000055d51000005d5d0010225522555555255552552555
555d00100500505502505525052505550250552505555555555555555555155055500155555000005050005555100000545d0050155055552555555555555555
555d00050220120555555005520555052555055555055055555551555155115005050055d55000000250005d5550000055dd100ddd6666666666666666666666
55dd0100505105505505555555555555500525055555515555155155555551105500005555500000020000555510000025550555055555055205255250055250
55551000505105000555555205205550552555550550255515555555155155005050005555500000550500555410000005225525525555520525555555225555
55d51000155055020250555255550220255055055552505555515555dd555550550500555550000005050015d510000025555200255252052555055525555225
55550000520050200022500550525055025550555055015555551555d555d510550000555d500000050000555550000055555555555055255052055555005505
5d5d100105500050205555552550055505555025555555011111115515555150505000555d500000502000555510000055250022055525555250255502552002
555d00050020500502205250550202255500555505505500111011111551101020500155d550000050001005d510000002252552552555502505455505552502
55d50000552002200550502202025005555555555550215010550515505555505500005555500000020050145510000055055205525505555225555225255025
55d51000205100052055555550552550555505505505501555555555555555005505005555500000005550505500000020520555500255550550525550525502
5d5d100000205200250250202250022500050005005555555515555555d55550050001555d500000155555555510000052555520222055525552505252505202
55550001250051500525502505555505055055055050550555555555dd55d5502205005555500000005500000010000052052055552055055505555205525555
55dd00000250052002505250550550550550550055005115555555555555555050050055d5500000004440155000000055555552555205200225525555020525
554d001005500500200255502205552500050055050550555551515dd55d555055500055555000001045d1050150000025555502505255225550255525550250
5d4510055025002055255025055505515505505505505555155155515555511010000055dd50000050d541051100000050220525505025555555555555555555
55dd000000210020002550052555055105505500505051151155115555555100555000555550000000d5d0550510000055505550252025002502502205202002
4d55000155002005005055555055505500500550205050011000010110110100505000555d5000000045d5550510000005525025555552250255250525520225
5d551000025051020225525055505551005500500500550000000000000000105005005555500000014540055500000022550225502205520255555052055555
555d10050020000000000000000000510500500505055100011110110110151055000055d5500000000000000000000055025550255255055025055250552055
55d5000155055520201255555555555015005505005155525555555200252555055000555d500000000000000000000055255055550552252555550555555502
45dd0000055550250250550025055055005515155150550255002502552005250500005555500000000000000000000005205255552505205505555525055552
5d5d10050025020155250525055055055555555555550255052500250505500525050055d5500000000000000000000055555250255525052255055555255020
555d00005505250220052005505555055055105055050505505555002505525050050055d5500000000000000000000020555555555055555555525050255025
55dd000050055050055050205505005200505550050550055000220550500550500000555d500000000000000000000055555055555550525055505550202500
55d5000005000050050050500500500055000005005005500500000500500002002000555d500000000000000000000055555555055555555555555552502505
555d1000020050050005000500500500000500505000000000250000050050050000005d55500000000000000000000055502552255555550555052502550054
5d5500000000000000000100000000050000000000015000100001000000010001001015d5500000000000000000000055555055055055555555550525022005
55d50001005101500110010051005001011011000100001005005500501100100050001555500000000000000000000055555255255552505550225525055205
55d511105551550015555555515555555555555555555555555551555555555555515005dd500000000000000000000055025500255555555550550055200004
5d5555555555555555555555555555555555555555555555515555550555555555555545d5500000000000000000000052555555555505555052552255002505
5555555555555555555555555555555555555555555555555555555555555555555555d555500000000000000000000055555555555550000010000001150005
55d555d55d5555d55555d55d55d555555d5555d555d555555d555555d5d5d55dd55d55dd55500000000000000000000055555555555050000500000000000025
55d5d55dd55d55d5dd5d5d55d55d5ddd5d55d5d5555d555d55555dd5d555d5555d5d555dd5500000000000000000000055555555555550555555555550505005
555551555555555555111511111511111111111111111511111111111111015101101110110000000000000000000000d66d6666dddd55555555525522525555
__map__
0000000a2b2c2d2e2f4a4b4c4d00010000000000000000000000000000000000000000000000000000000000000000000000000000000000000000000000000000000000000000000000000000000000000000000000000000000000000000000000000000000000000000000000000000000000000000000000000000000000
0000003a3b3c3d3e3f5a5b5c5d00000000000000000000000000000000000000000000000000000000000000000000000000000000000000000000000000000000000000000000000000000000000000000000000000000000000000000000000000000000000000000000000000000000000000000000000000000000000000
0000004e4f6a6b6c6d6e6f8a8b00000000000000000000000000000000000000000000000000000000000000000000000000000000000000000000000000000000000000000000000000000000000000000000000000000000000000000000000000000000000000000000000000000000000000000000000000000000000000
0000005e5f7a7b7c7d7e7f9a9b00000000000000000000000000000000000000000000000000000000000000000000000000000000000000000000000000000000000000000000000000000000000000000000000000000000000000000000000000000000000000000000000000000000000000000000000000000000000000
0000008c8d8e8fcccdcecfaaab00000000000000000000000000000000000000000000000000000000000000000000000000000000000000000000000000000000000000000000000000000000000000000000000000000000000000000000000000000000000000000000000000000000000000000000000000000000000000
0000009c9d9e9fdcdddedfbabb00000000000000000000000000000000000000000000000000000000000000000000000000000000000000000000000000000000000000000000000000000000000000000000000000000000000000000000000000000000000000000000000000000000000000000000000000000000000000
000000acadaeafecedeeefcacb00000000000000000000000000000000000000000000000000000000000000000000000000000000000000000000000000000000000000000000000000000000000000000000000000000000000000000000000000000000000000000000000000000000000000000000000000000000000000
000000bcbdbebffcfdfeffdadb00000000000000000000000000000000000000000000000000000000000000000000000000000000000000000000000000000000000000000000000000000000000000000000000000000000000000000000000000000000000000000000000000000000000000000000000000000000000000
